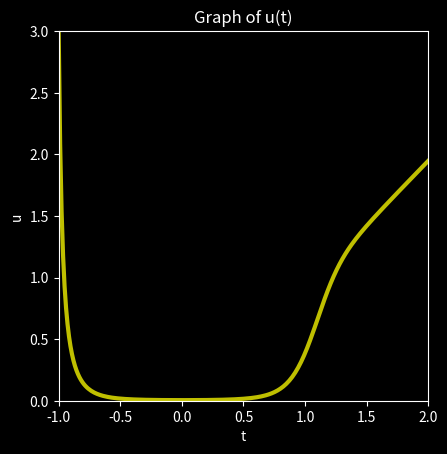

Here is the Python script that generated this plot:
from numpy import zeros, linspace
import matplotlib.pyplot as plt
from matplotlib.pyplot import style, figure, axes

# The function f prepares an array containing the elements of the vector function
# that defines the right-hand side of the system of ODEs being solved
def f(u, lambd):
    f = zeros(2)
    f[0] = lambd * u[0] * (u[1] - u[0])
    f[1] = 1
    return f

# Definition of the input data for the problem
t_0 = -1.; T = 2.
u_0 = 3.; lambd = 10.

# Definition of the number of intervals in the grid
# on which the approximate solution will be sought
M = 250

# Definition of the grid
tau = (T - t_0) / M
t = linspace(t_0, T, M + 1)

# Memory allocation for the array of grid values of the solution to the system of ODEs
# The grid values corresponding to the time moment t_m are stored in the row with number m of this array
u = zeros((M + 1, 2))

# Setting the initial conditions
# (written to the row with number 0 of the u array)
u[0] = [u_0, t_0]

# # Implementation of the Euler scheme
# for m in range(M):
#     u[m + 1] = u[m] + tau * f(u[m], lambd)

# Implementation of the ERK2 scheme
for m in range(M):
    w_1 = f(u[m], lambd)
    w_2 = f(u[m] + tau * 2 / 3 * w_1, lambd)
    u[m + 1] = u[m] + tau * (1 / 4 * w_1 + 3 / 4 * w_2)

# Plotting the solution
def paint():
    style.use('dark_background')
    ax = axes(xlim=(-1, 2), ylim=(0, 3))
    ax.set_aspect('equal')
    ax.set_xlabel('t')
    ax.set_ylabel('u')
    ax.plot(u[:, 1], u[:, 0], '-y', lw=3)
    ax.set_title('Graph of u(t)')
    plt.show()

def main():
    paint()
    
if __name__ == '__main__':
    main()

# Listing of the program that implements the solution to the autonomous system of ODEs
# after the autonomousization procedure has been performed
